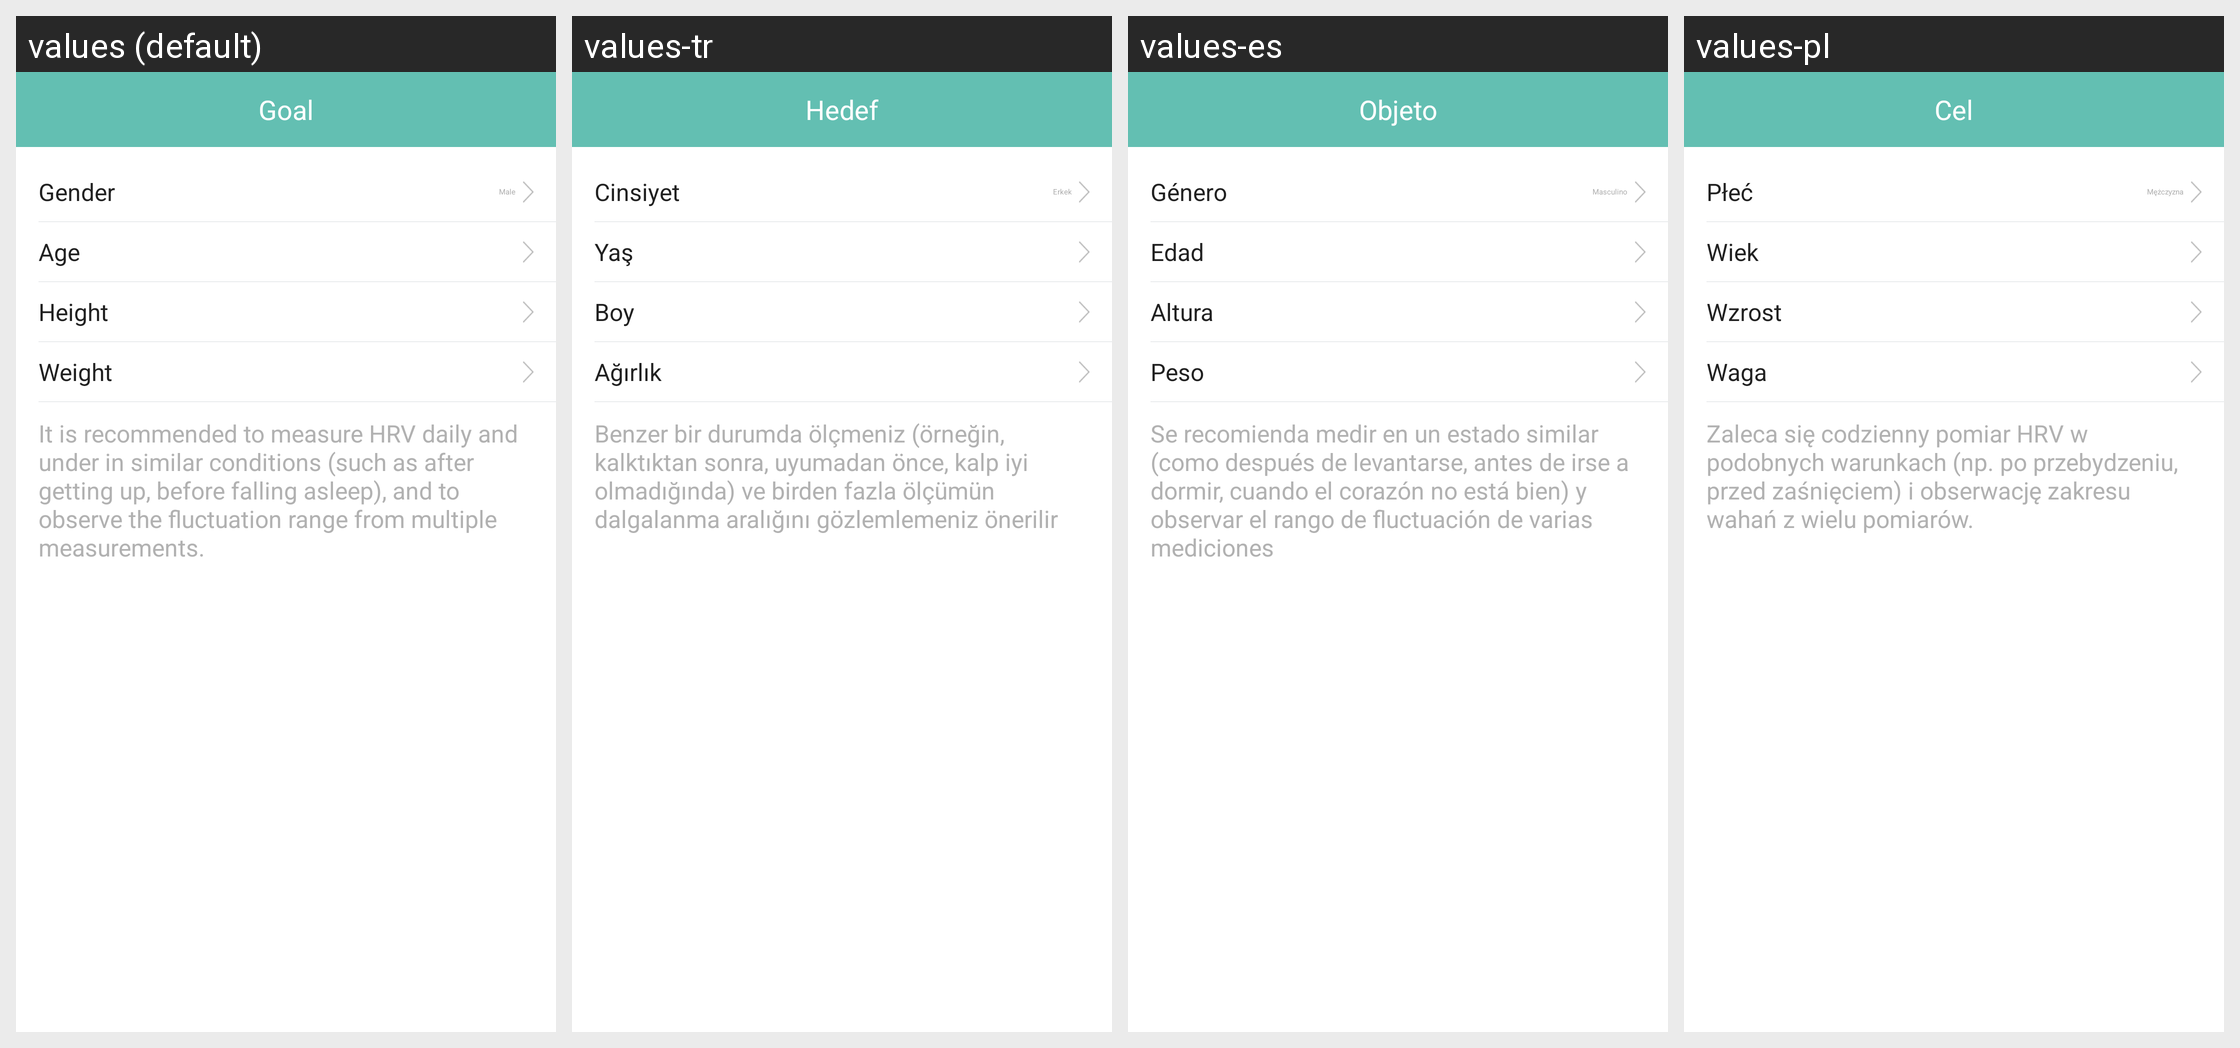

Here is an Android app screen in its default locale and in the app's own translations. Write out the translated-string differences for the strings that appear on this screen.
Android screen res/layout/activity_ecg_information.xml rendered under 4 locales, left to right: values (default), values-tr, values-es, values-pl. Device: Nexus 5 (rendered at 1080×1920; each locale shown at half size, 540×960, under a caption strip naming it); theme AppTheme.
Other locales in the repository, not shown: values-af, values-am, values-ar, values-az, values-be, values-bg, values-bn, values-bs, values-ca, values-cs, values-da, values-de, values-el, values-en-rGB, values-es-rUS, values-et, values-eu, values-fa, values-fi, values-fr, values-fr-rCA, values-gl, values-gu, values-hi, values-hi-rIN, values-hr, values-hu, values-hy, values-in, values-is, values-it, values-iw, values-ja, values-ka, values-kk, values-km, values-kn, values-ko, values-ky, values-lo, values-lt, values-lv, values-mk, values-ml, values-mn, values-mr, values-ms, values-my, values-nb, values-ne, values-nl, values-pa, values-pt, values-pt-rPT, values-ro, values-ru, values-si, values-sk, values-sl, values-sq, values-sr, values-sv, values-sw, values-ta, values-te, values-th, values-tl, values-uk, values-ur, values-uz, values-vi, values-zh-rCN, values-zh-rHK, values-zh-rMO, values-zh-rTW, values-zu.
Strings drawn on this screen, with the default value and each locale's value (text and hints the layout hard-codes, and strings that could not be matched under every locale, appear in the picture but are not listed):

personage_gender
  values: Gender
  values-tr: Cinsiyet
  values-es: Género
  values-pl: Płeć

personage_gender_male
  values: Male
  values-tr: Erkek
  values-es: Masculino
  values-pl: Mężczyzna

personage_age
  values: Age
  values-tr: Yaş
  values-es: Edad
  values-pl: Wiek

personage_height
  values: Height
  values-tr: Boy
  values-es: Altura
  values-pl: Wzrost

personage_weight
  values: Weight
  values-tr: Ağırlık
  values-es: Peso
  values-pl: Waga

Ecg_Test_Tips_2
  values: It is recommended to measure HRV daily and under in similar conditions (such as after getting up, before falling asleep), and to observe the fluctuation range from multiple measurements.
  values-tr: Benzer bir durumda ölçmeniz (örneğin, kalktıktan sonra, uyumadan önce, kalp iyi olmadığında) ve birden fazla ölçümün dalgalanma aralığını gözlemlemeniz önerilir
  values-es: Se recomienda medir en un estado similar (como después de levantarse, antes de irse a dormir, cuando el corazón no está bien) y observar el rango de fluctuación de varias mediciones
  values-pl: Zaleca się codzienny pomiar HRV w podobnych warunkach (np. po przebydzeniu, przed zaśnięciem) i obserwację zakresu wahań z wielu pomiarów.

goal
  values: Goal
  values-tr: Hedef
  values-es: Objeto
  values-pl: Cel
